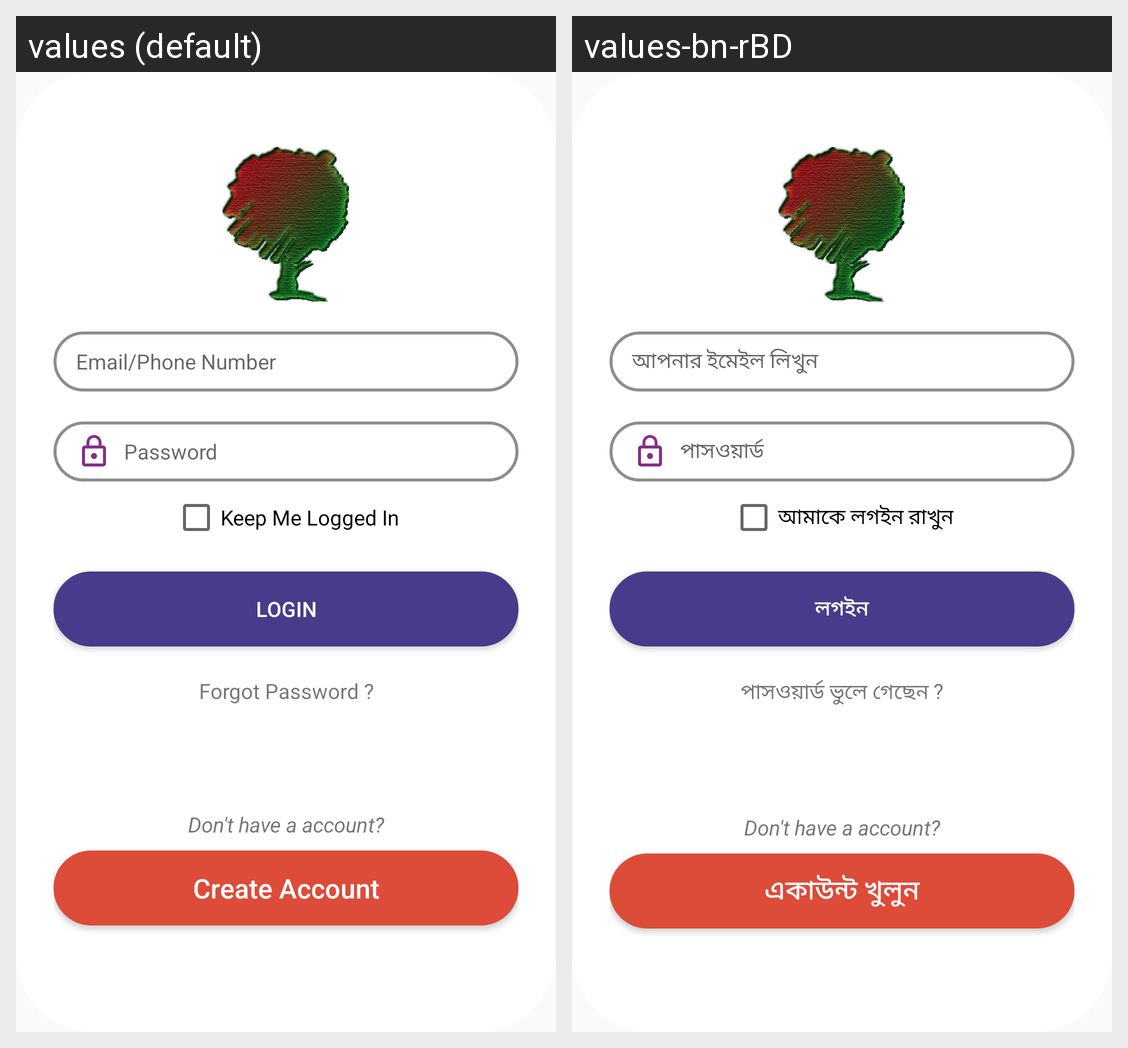

Translations of the strings shown on this Android screen, per locale in the grid:
Android screen res/layout/activity_user_login.xml rendered under 2 locales, left to right: values (default), values-bn-rBD. Device: Nexus 5 (rendered at 1080×1920; each locale shown at half size, 540×960, under a caption strip naming it); theme Theme.Large.
Strings drawn on this screen, with the default value and each locale's value (text and hints the layout hard-codes, and strings that could not be matched under every locale, appear in the picture but are not listed):

email
  values: Email/Phone Number
  values-bn-rBD: আপনার ইমেইল লিখুন

password
  values: Password
  values-bn-rBD: পাসওয়ার্ড

keep_me
  values: Keep Me Logged In
  values-bn-rBD: আমাকে লগইন রাখুন

login
  values: Login
  values-bn-rBD: লগইন

forgot_password
  values: Forgot Password ?
  values-bn-rBD: পাসওয়ার্ড ভুলে গেছেন ?

create_account
  values: Create Account
  values-bn-rBD: একাউন্ট খুলুন
